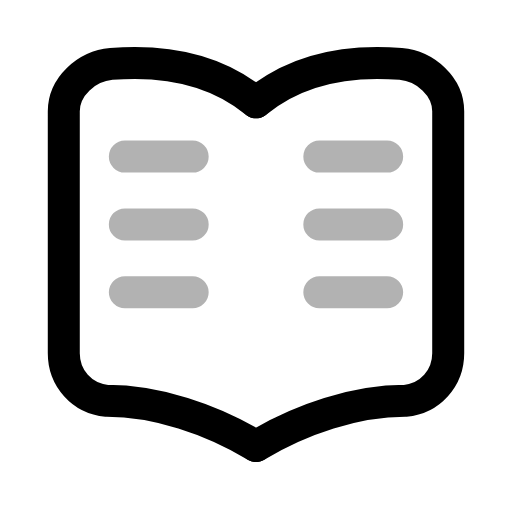
t = 0.00 s
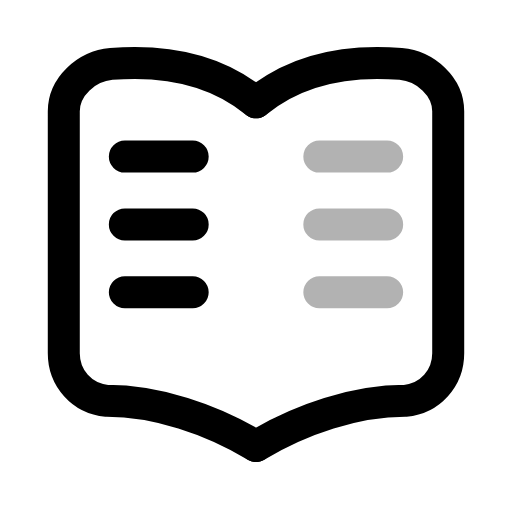
t = 0.32 s
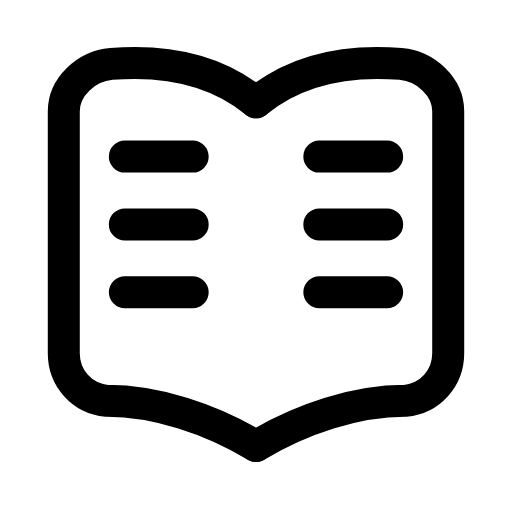
t = 0.63 s
t = 0.88 s: frame unchanged from t = 0.63 s, image omitted
t = 1.20 s: frame unchanged from t = 0.63 s, image omitted
t = 1.50 s: frame unchanged from t = 0.00 s, image omitted

The animated SVG that drew these frames (rendered in a browser with its animation timeline set to each time). Animation: 2 SMIL elements (animate=2); one cycle of 1.80 s, repeats indefinitely.

<svg xmlns="http://www.w3.org/2000/svg" width="24" height="24" viewBox="0 0 24 24" fill="none"><g transform="translate(-0.72 -1.776) scale(1.06)"><path stroke="currentColor" stroke-width="1.415" stroke-linecap="round" stroke-linejoin="round" fill="none" d="M12 6.2C10.3 4.8 8.1 4.3 5.6 4.5C4.5 4.6 3.5 5.5 3.5 6.6L3.5 17.3C3.5 18.4 4.3 19.3 5.4 19.4C7.6 19.4 10 20.2 12 21.4"></path><path stroke="currentColor" stroke-width="1.415" stroke-linecap="round" stroke-linejoin="round" fill="none" d="M12 6.2C13.7 4.8 15.9 4.3 18.4 4.5C19.5 4.6 20.5 5.5 20.5 6.6L20.5 17.3C20.5 18.4 19.7 19.3 18.6 19.4C16.4 19.4 14 20.2 12 21.4"></path><path stroke="currentColor" stroke-width="1.415" stroke-linecap="round" stroke-linejoin="round" fill="none" d="M6.2 8.6L9.2 8.6M6.2 11.6L9.2 11.6M6.2 14.6L9.2 14.6"><animate attributeName="opacity" values="0.3;0.3;1;1;1;1;0.3;0.3;0.3" keyTimes="0;0.0675;0.18;0.45;0.6;0.78;0.855;0.9;1" dur="1.8s" repeatCount="indefinite" calcMode="spline" keySplines="0.16 1 0.3 1;0.16 1 0.3 1;0.16 1 0.3 1;0.16 1 0.3 1;0.16 1 0.3 1;0.16 1 0.3 1;0.16 1 0.3 1;0.16 1 0.3 1"/></path><path stroke="currentColor" stroke-width="1.415" stroke-linecap="round" stroke-linejoin="round" fill="none" d="M14.8 8.6L17.8 8.6M14.8 11.6L17.8 11.6M14.8 14.6L17.8 14.6"><animate attributeName="opacity" values="0.3;0.3;1;1;1;1;0.3;0.3;0.3" keyTimes="0;0.2025;0.315;0.45;0.6;0.69;0.765;0.9;1" dur="1.8s" repeatCount="indefinite" calcMode="spline" keySplines="0.16 1 0.3 1;0.16 1 0.3 1;0.16 1 0.3 1;0.16 1 0.3 1;0.16 1 0.3 1;0.16 1 0.3 1;0.16 1 0.3 1;0.16 1 0.3 1"/></path></g></svg>
